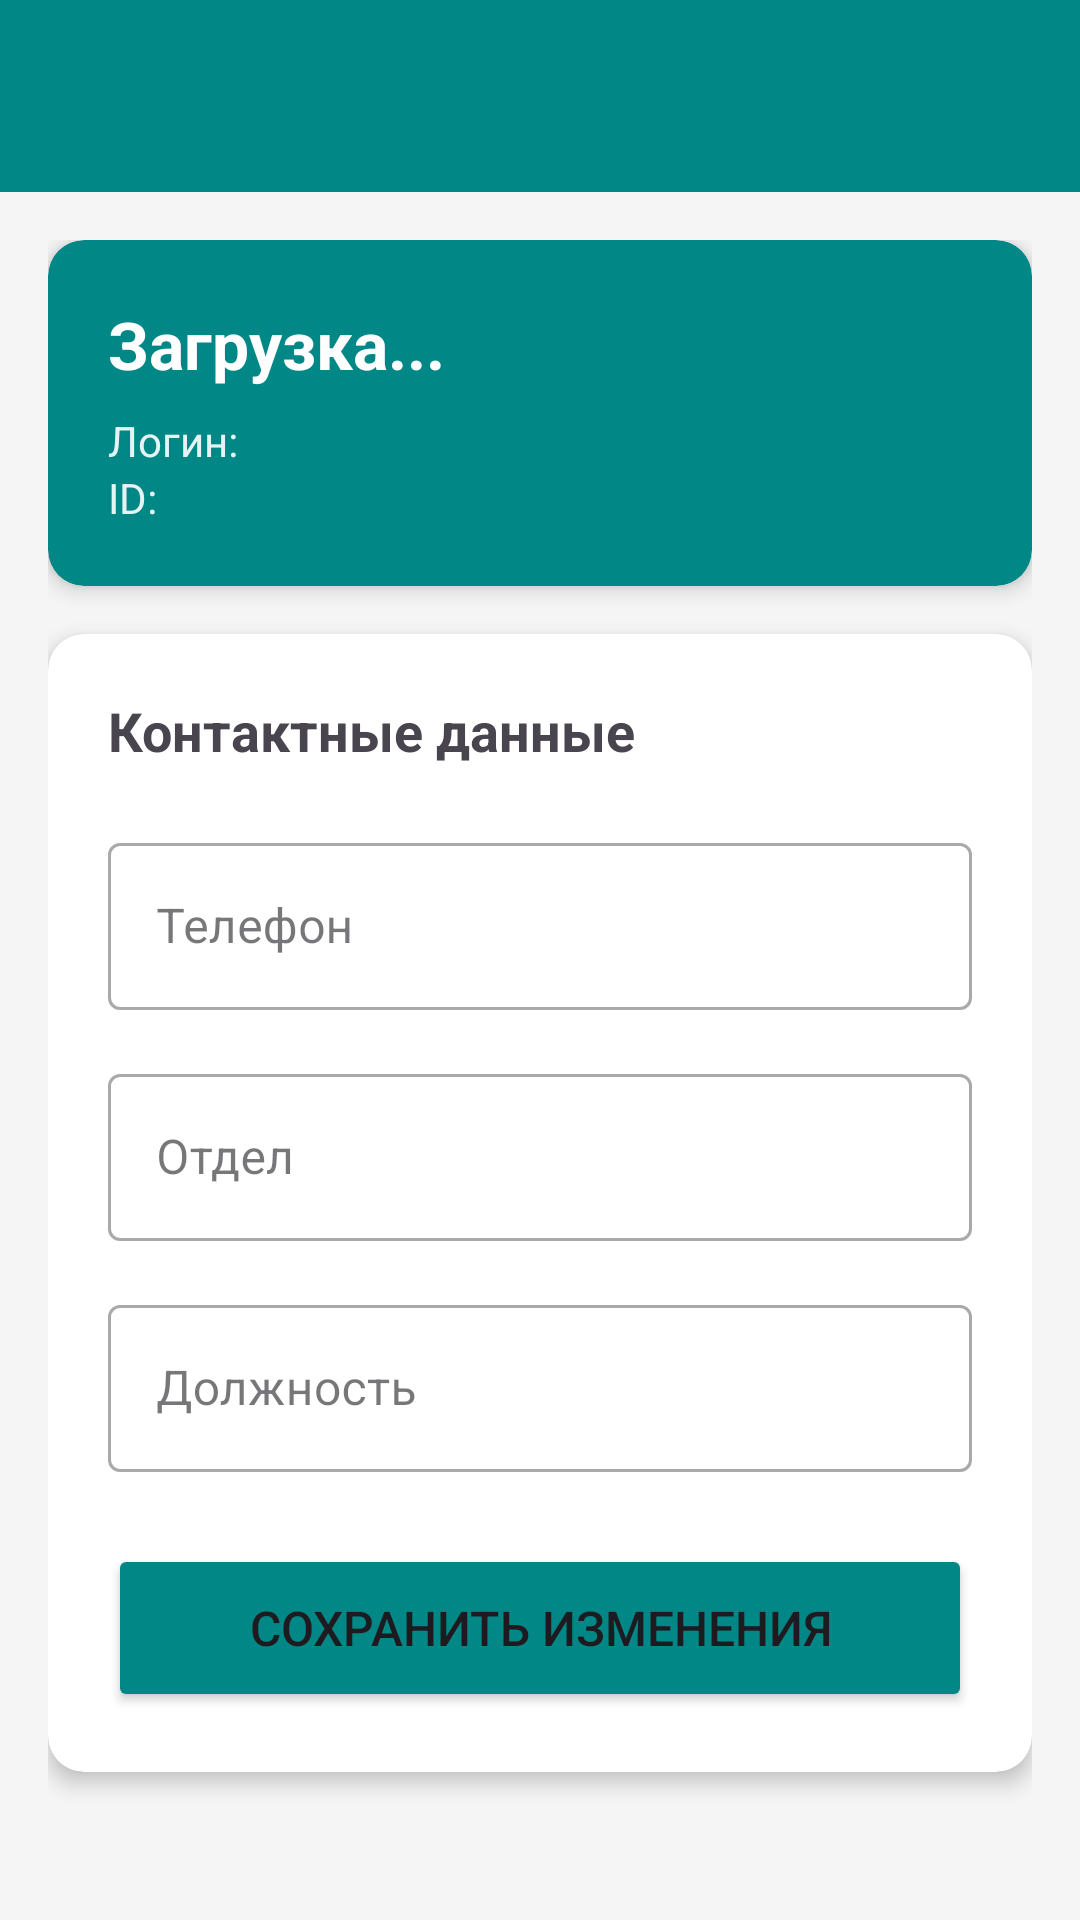

The Android layout XML behind this screen, and the referenced resources:
<!-- AndroidManifest.xml: application theme Theme.CPS -->
<!-- res/layout/activity_profile.xml -->
<?xml version="1.0" encoding="utf-8"?>
<LinearLayout xmlns:android="http://schemas.android.com/apk/res/android"
    xmlns:app="http://schemas.android.com/apk/res-auto"
    android:layout_width="match_parent"
    android:layout_height="match_parent"
    android:orientation="vertical"
    android:background="#F5F5F5">

    <androidx.appcompat.widget.Toolbar
        android:id="@+id/toolbar"
        android:layout_width="match_parent"
        android:layout_height="?attr/actionBarSize"
        android:background="@color/teal_700"
        app:titleTextColor="@android:color/white"
        app:popupTheme="@style/ThemeOverlay.AppCompat.Light" />

    <ScrollView
        android:layout_width="match_parent"
        android:layout_height="match_parent">

        <LinearLayout
            android:layout_width="match_parent"
            android:layout_height="wrap_content"
            android:orientation="vertical"
            android:padding="16dp">

            
            <androidx.cardview.widget.CardView
                android:layout_width="match_parent"
                android:layout_height="wrap_content"
                app:cardCornerRadius="12dp"
                app:cardElevation="4dp"
                android:layout_marginBottom="16dp"
                app:cardBackgroundColor="@color/teal_700">

                <LinearLayout
                    android:layout_width="match_parent"
                    android:layout_height="wrap_content"
                    android:orientation="vertical"
                    android:padding="20dp">

                    <TextView
                        android:id="@+id/tvFullName"
                        android:layout_width="match_parent"
                        android:layout_height="wrap_content"
                        android:text="Загрузка..."
                        android:textSize="22sp"
                        android:textStyle="bold"
                        android:textColor="@android:color/white"
                        android:layout_marginBottom="8dp"/>

                    <TextView
                        android:id="@+id/tvUsername"
                        android:layout_width="match_parent"
                        android:layout_height="wrap_content"
                        android:text="Логин: "
                        android:textSize="14sp"
                        android:textColor="@android:color/white"
                        android:alpha="0.9"/>

                    <TextView
                        android:id="@+id/tvId"
                        android:layout_width="match_parent"
                        android:layout_height="wrap_content"
                        android:text="ID: "
                        android:textSize="14sp"
                        android:textColor="@android:color/white"
                        android:alpha="0.9"/>
                </LinearLayout>
            </androidx.cardview.widget.CardView>

            
            <androidx.cardview.widget.CardView
                android:layout_width="match_parent"
                android:layout_height="wrap_content"
                app:cardCornerRadius="12dp"
                app:cardElevation="4dp"
                android:layout_marginBottom="16dp">

                <LinearLayout
                    android:layout_width="match_parent"
                    android:layout_height="wrap_content"
                    android:orientation="vertical"
                    android:padding="20dp">

                    <TextView
                        android:layout_width="match_parent"
                        android:layout_height="wrap_content"
                        android:text="Контактные данные"
                        android:textSize="18sp"
                        android:textStyle="bold"
                        android:layout_marginBottom="20dp"/>

                    <com.google.android.material.textfield.TextInputLayout
                        android:layout_width="match_parent"
                        android:layout_height="wrap_content"
                        android:layout_marginBottom="16dp"
                        style="@style/Widget.MaterialComponents.TextInputLayout.OutlinedBox">

                        <com.google.android.material.textfield.TextInputEditText
                            android:id="@+id/etPhone"
                            android:layout_width="match_parent"
                            android:layout_height="wrap_content"
                            android:hint="Телефон"
                            android:inputType="phone"/>
                    </com.google.android.material.textfield.TextInputLayout>

                    <com.google.android.material.textfield.TextInputLayout
                        android:layout_width="match_parent"
                        android:layout_height="wrap_content"
                        android:layout_marginBottom="16dp"
                        style="@style/Widget.MaterialComponents.TextInputLayout.OutlinedBox">

                        <com.google.android.material.textfield.TextInputEditText
                            android:id="@+id/etDepartment"
                            android:layout_width="match_parent"
                            android:layout_height="wrap_content"
                            android:hint="Отдел"/>
                    </com.google.android.material.textfield.TextInputLayout>

                    <com.google.android.material.textfield.TextInputLayout
                        android:layout_width="match_parent"
                        android:layout_height="wrap_content"
                        android:layout_marginBottom="24dp"
                        style="@style/Widget.MaterialComponents.TextInputLayout.OutlinedBox">

                        <com.google.android.material.textfield.TextInputEditText
                            android:id="@+id/etPosition"
                            android:layout_width="match_parent"
                            android:layout_height="wrap_content"
                            android:hint="Должность"/>
                    </com.google.android.material.textfield.TextInputLayout>

                    <Button
                        android:id="@+id/btnSave"
                        android:layout_width="match_parent"
                        android:layout_height="56dp"
                        android:text="Сохранить изменения"
                        android:textSize="16sp"
                        android:backgroundTint="@color/teal_700"/>
                </LinearLayout>
            </androidx.cardview.widget.CardView>

        </LinearLayout>
    </ScrollView>
</LinearLayout>
<!-- resources referenced by this layout -->
<resources>
  <style name="Theme.CPS" parent="Base.Theme.CPS" />
  <style name="Base.Theme.CPS" parent="Theme.Material3.DayNight.NoActionBar">
          
          
      </style>
  <!-- not gathered from this repository: default colours our renderer supplied (Android Studio template values) -->
  <color name="teal_700">#FF018786</color>
</resources>
